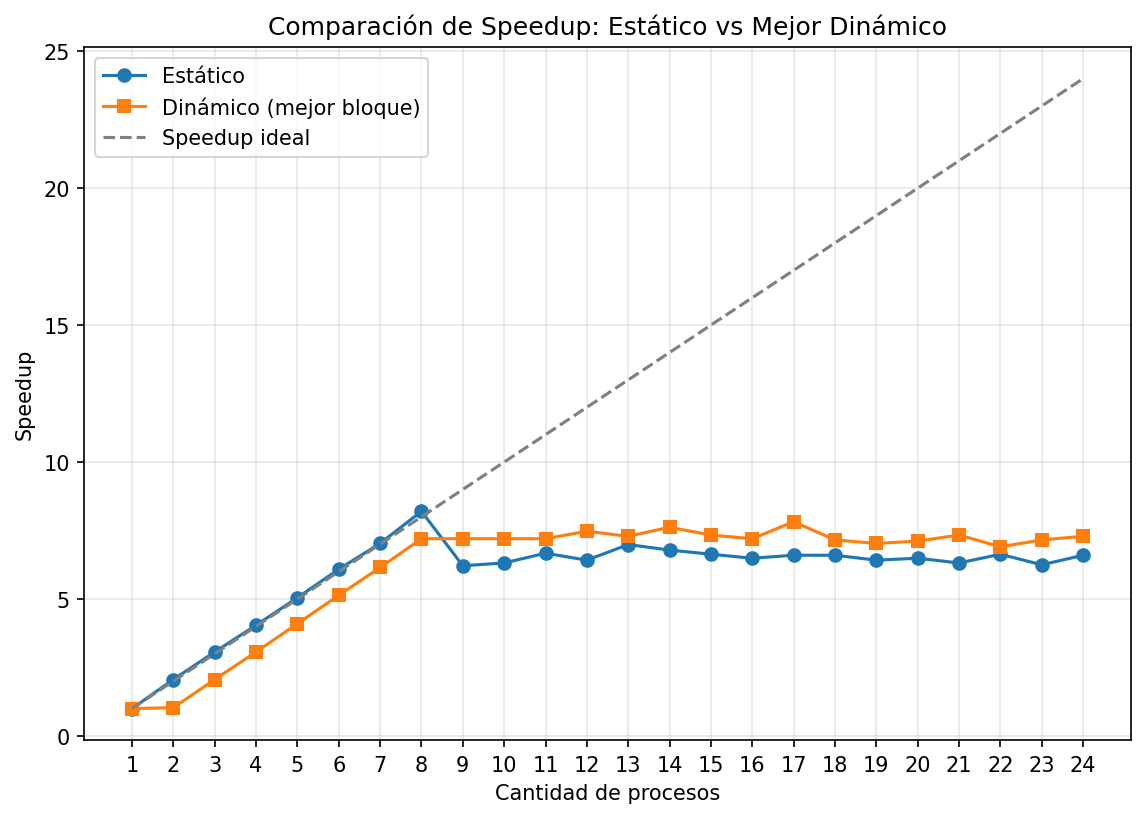

Data behind this chart, as committed beside it:
serial, 23, 2000000, 1, 0, 0.507150, 0.507297, 0.612
estatico, 23, 2000000, 2, 0, 0.5077, 0.5073, 0.286
dinamico, 23, 2000000, 2, 1, 0.5076, 0.5073, 1.472
dinamico, 23, 2000000, 2, 4, 0.5081, 0.5073, 0.804
dinamico, 23, 2000000, 2, 42, 0.5074, 0.5073, 0.593
dinamico, 23, 2000000, 2, 425, 0.5072, 0.5073, 0.598
dinamico, 23, 2000000, 2, 4255, 0.5069, 0.5073, 0.572
dinamico, 23, 2000000, 2, 42553, 0.5072, 0.5073, 0.572
dinamico, 23, 2000000, 2, 200000, 0.5068, 0.5073, 0.582
dinamico, 23, 2000000, 2, 1000000, 0.5077, 0.5073, 0.572
estatico, 23, 2000000, 3, 0, 0.5077, 0.5073, 0.191
dinamico, 23, 2000000, 3, 1, 0.5076, 0.5073, 0.750
dinamico, 23, 2000000, 3, 4, 0.5081, 0.5073, 0.406
dinamico, 23, 2000000, 3, 42, 0.5074, 0.5073, 0.296
dinamico, 23, 2000000, 3, 425, 0.5072, 0.5073, 0.287
dinamico, 23, 2000000, 3, 4255, 0.5069, 0.5073, 0.287
dinamico, 23, 2000000, 3, 42553, 0.5072, 0.5073, 0.292
dinamico, 23, 2000000, 3, 200000, 0.5068, 0.5073, 0.290
dinamico, 23, 2000000, 3, 1000000, 0.5077, 0.5073, 0.287
estatico, 23, 2000000, 4, 0, 0.5075, 0.5073, 0.143
dinamico, 23, 2000000, 4, 1, 0.5076, 0.5073, 0.506
dinamico, 23, 2000000, 4, 4, 0.5081, 0.5073, 0.267
dinamico, 23, 2000000, 4, 42, 0.5074, 0.5073, 0.198
dinamico, 23, 2000000, 4, 425, 0.5072, 0.5073, 0.194
dinamico, 23, 2000000, 4, 4255, 0.5069, 0.5073, 0.191
dinamico, 23, 2000000, 4, 42553, 0.5072, 0.5073, 0.198
dinamico, 23, 2000000, 4, 200000, 0.5068, 0.5073, 0.228
dinamico, 23, 2000000, 4, 1000000, 0.5077, 0.5073, 0.296
estatico, 23, 2000000, 5, 0, 0.5077, 0.5073, 0.117
dinamico, 23, 2000000, 5, 1, 0.5076, 0.5073, 0.386
dinamico, 23, 2000000, 5, 4, 0.5081, 0.5073, 0.202
dinamico, 23, 2000000, 5, 42, 0.5074, 0.5073, 0.150
dinamico, 23, 2000000, 5, 425, 0.5072, 0.5073, 0.144
dinamico, 23, 2000000, 5, 4255, 0.5069, 0.5073, 0.145
dinamico, 23, 2000000, 5, 42553, 0.5072, 0.5073, 0.147
dinamico, 23, 2000000, 5, 200000, 0.5068, 0.5073, 0.171
dinamico, 23, 2000000, 5, 1000000, 0.5077, 0.5073, 0.291
estatico, 23, 2000000, 6, 0, 0.5074, 0.5073, 0.097
dinamico, 23, 2000000, 6, 1, 0.5076, 0.5073, 0.311
dinamico, 23, 2000000, 6, 4, 0.5081, 0.5073, 0.163
dinamico, 23, 2000000, 6, 42, 0.5074, 0.5073, 0.119
dinamico, 23, 2000000, 6, 425, 0.5072, 0.5073, 0.115
dinamico, 23, 2000000, 6, 4255, 0.5069, 0.5073, 0.115
dinamico, 23, 2000000, 6, 42553, 0.5072, 0.5073, 0.122
dinamico, 23, 2000000, 6, 200000, 0.5068, 0.5073, 0.115
dinamico, 23, 2000000, 6, 1000000, 0.5077, 0.5073, 0.296
estatico, 23, 2000000, 7, 0, 0.5073, 0.5073, 0.085
dinamico, 23, 2000000, 7, 1, 0.5076, 0.5073, 0.265
dinamico, 23, 2000000, 7, 4, 0.5081, 0.5073, 0.137
dinamico, 23, 2000000, 7, 42, 0.5074, 0.5073, 0.100
dinamico, 23, 2000000, 7, 425, 0.5072, 0.5073, 0.096
dinamico, 23, 2000000, 7, 4255, 0.5069, 0.5073, 0.096
dinamico, 23, 2000000, 7, 42553, 0.5072, 0.5073, 0.098
dinamico, 23, 2000000, 7, 200000, 0.5068, 0.5073, 0.116
dinamico, 23, 2000000, 7, 1000000, 0.5077, 0.5073, 0.291
estatico, 23, 2000000, 8, 0, 0.5072, 0.5073, 0.084
dinamico, 23, 2000000, 8, 1, 0.5076, 0.5073, 0.230
dinamico, 23, 2000000, 8, 4, 0.5081, 0.5073, 0.118
dinamico, 23, 2000000, 8, 42, 0.5074, 0.5073, 0.085
dinamico, 23, 2000000, 8, 425, 0.5072, 0.5073, 0.085
dinamico, 23, 2000000, 8, 4255, 0.5069, 0.5073, 0.083
... 2,019 more rows
